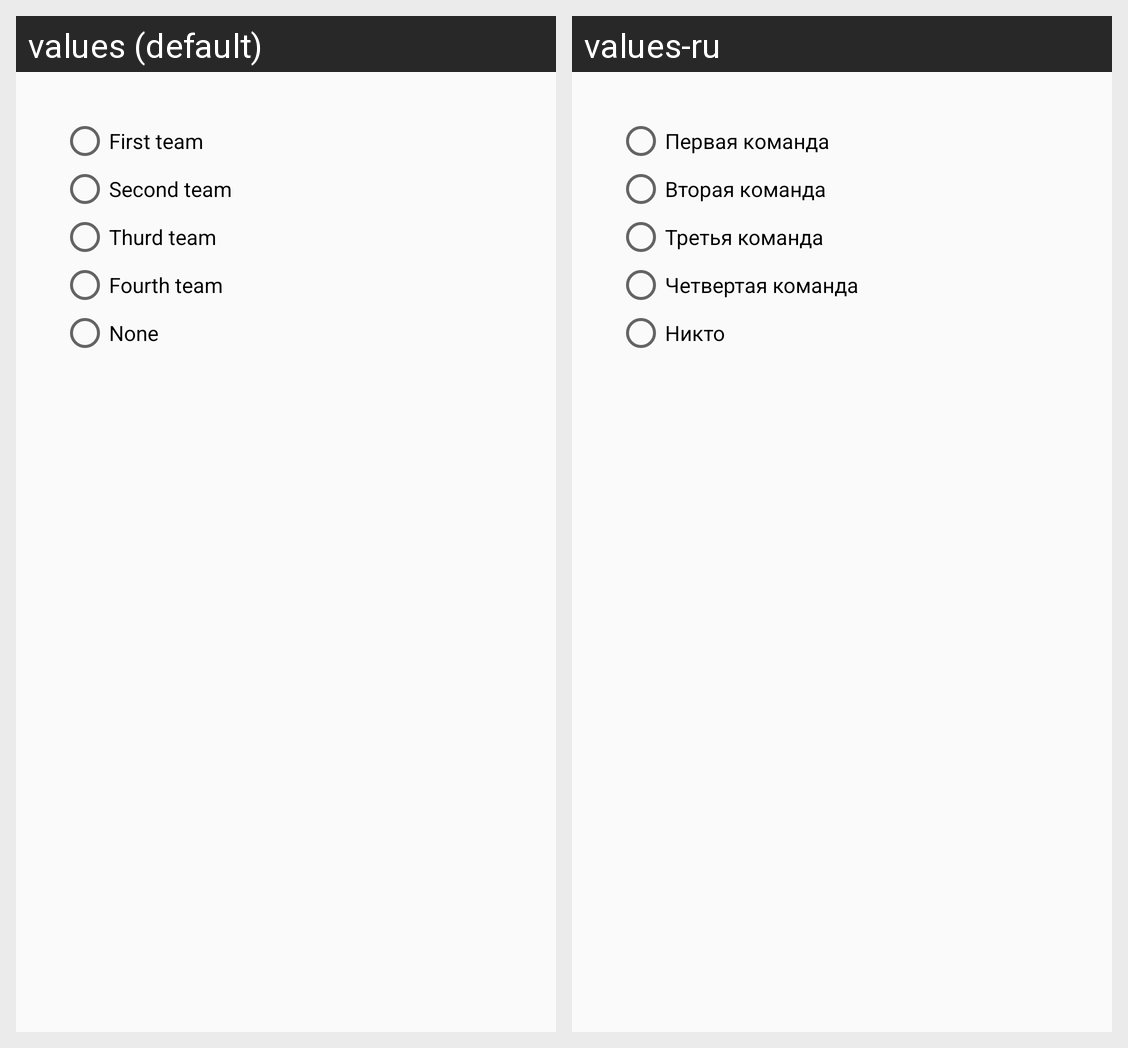

Strings drawn on this Android screen and how each of the app's shown locales translates them:
Android screen res/layout/last_word_dialog.xml rendered under 2 locales, left to right: values (default), values-ru. Device: Nexus 5 (rendered at 1080×1920; each locale shown at half size, 540×960, under a caption strip naming it); theme AppTheme.
Strings drawn on this screen, with the default value and each locale's value (text and hints the layout hard-codes, and strings that could not be matched under every locale, appear in the picture but are not listed):

team1
  values: First team
  values-ru: Первая команда

team2
  values: Second team
  values-ru: Вторая команда

team3
  values: Thurd team
  values-ru: Третья команда

team4
  values: Fourth team
  values-ru: Четвертая команда

none
  values: None
  values-ru: Никто
